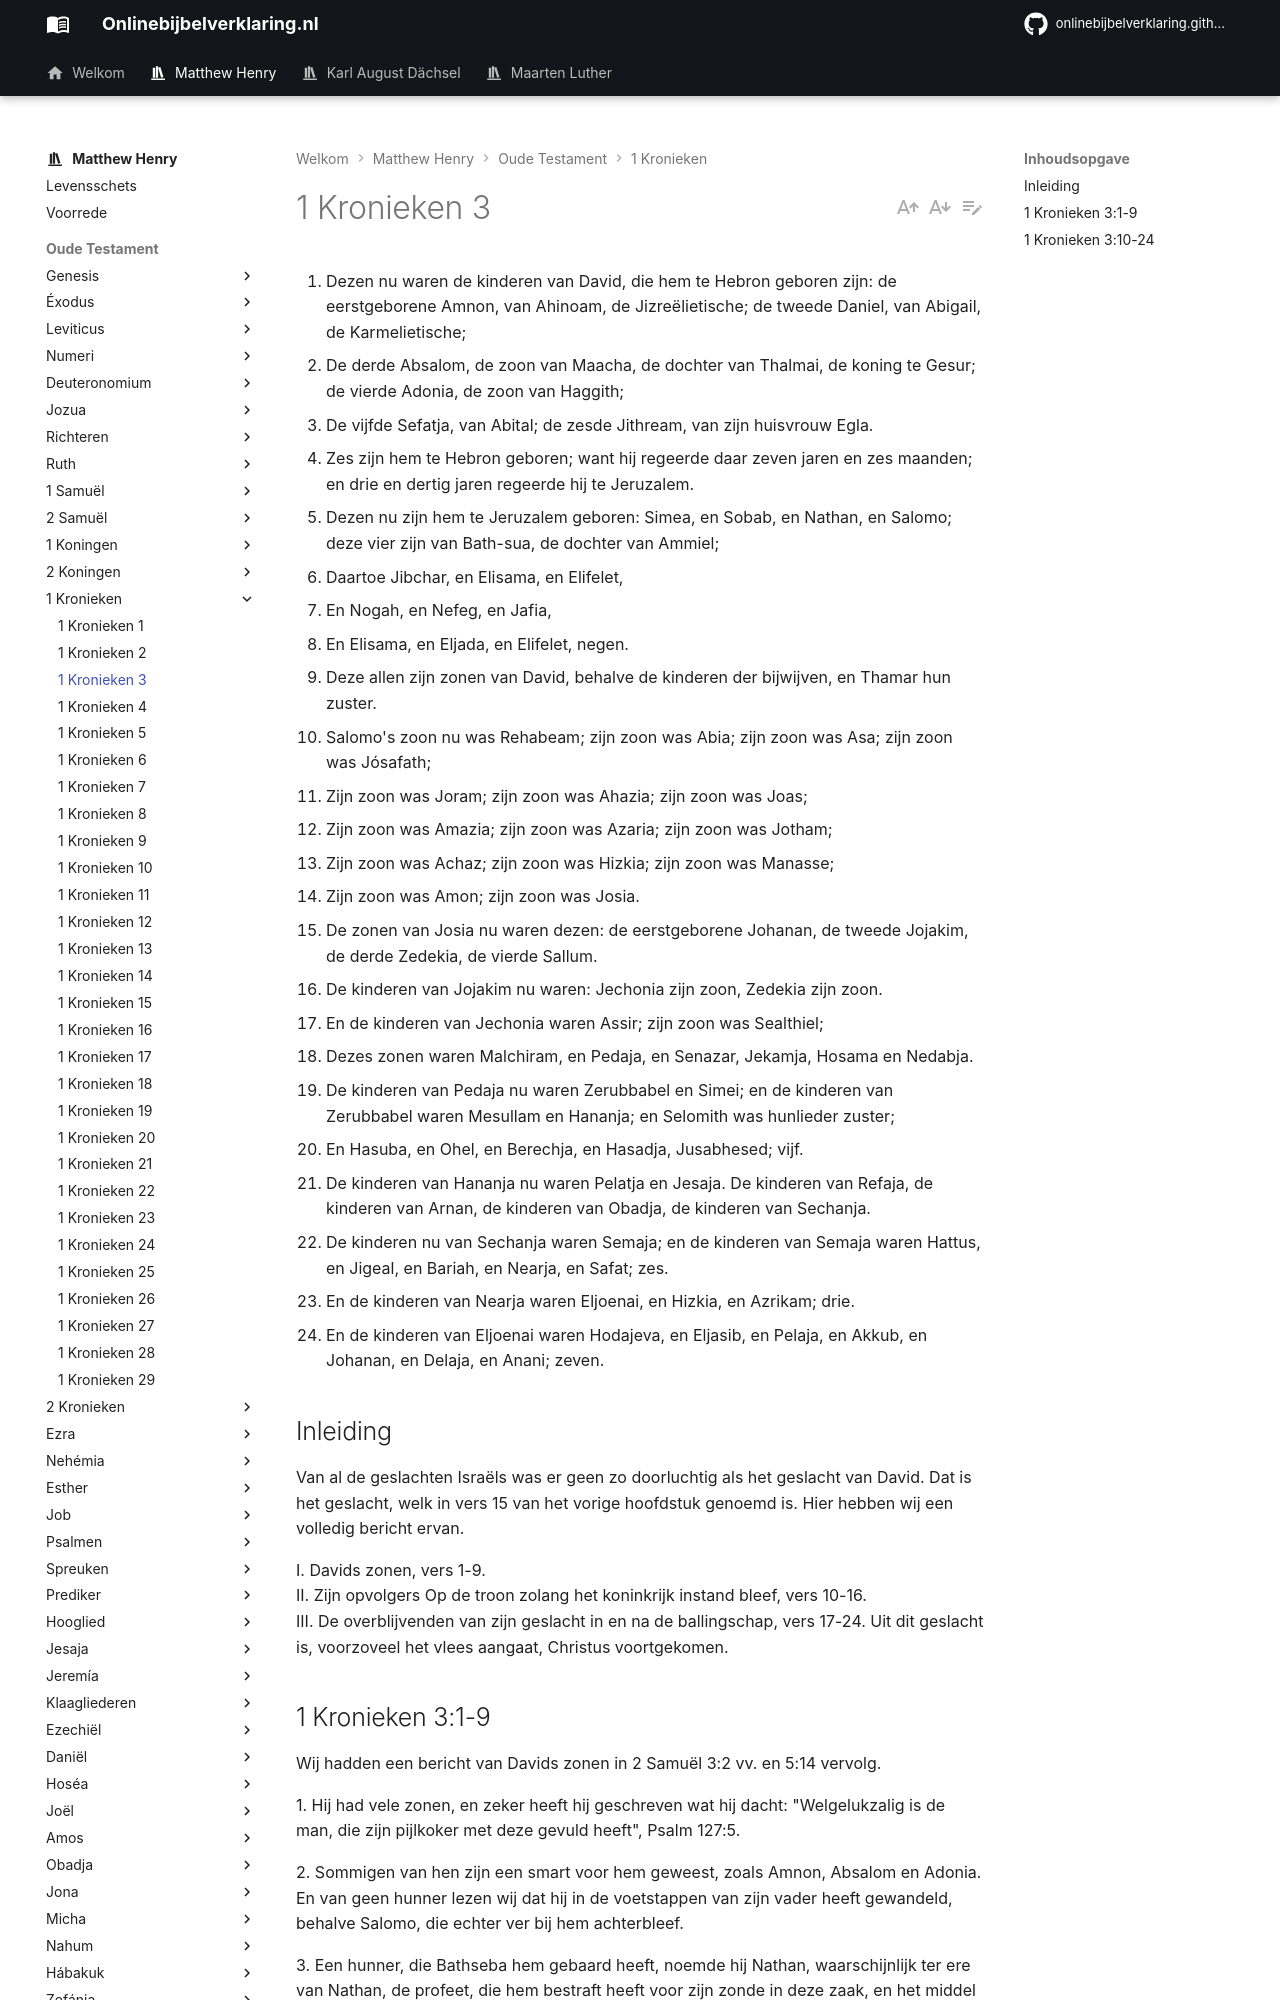

repository: onlinebijbelverklaring/dev-preview · page: matthewhenry/1Kronieken/1Kronieken3/index.html · generator: mkdocs

1. Dezen nu waren de kinderen van David, die hem te Hebron geboren zijn: de eerstgeborene Amnon, van Ahinoam, de Jizreëlietische; de tweede Daniel, van Abigail, de Karmelietische; 
2. De derde Absalom, de zoon van Maacha, de dochter van Thalmai, de koning te Gesur; de vierde Adonia, de zoon van Haggith; 
3. De vijfde Sefatja, van Abital; de zesde Jithream, van zijn huisvrouw Egla. 
4. Zes zijn hem te Hebron geboren; want hij regeerde daar zeven jaren en zes maanden; en drie en dertig jaren regeerde hij te Jeruzalem. 
5. Dezen nu zijn hem te Jeruzalem geboren: Simea, en Sobab, en Nathan, en Salomo; deze vier zijn van Bath-sua, de dochter van Ammiel; 
6. Daartoe Jibchar, en Elisama, en Elifelet, 
7. En Nogah, en Nefeg, en Jafia, 
8. En Elisama, en Eljada, en Elifelet, negen. 
9. Deze allen zijn zonen van David, behalve de kinderen der bijwijven, en Thamar hun zuster. 
10. Salomo's zoon nu was Rehabeam; zijn zoon was Abia; zijn zoon was Asa; zijn zoon was Jósafath; 
11. Zijn zoon was Joram; zijn zoon was Ahazia; zijn zoon was Joas; 
12. Zijn zoon was Amazia; zijn zoon was Azaria; zijn zoon was Jotham; 
13. Zijn zoon was Achaz; zijn zoon was Hizkia; zijn zoon was Manasse; 
14. Zijn zoon was Amon; zijn zoon was Josia. 
15. De zonen van Josia nu waren dezen: de eerstgeborene Johanan, de tweede Jojakim, de derde Zedekia, de vierde Sallum. 
16. De kinderen van Jojakim nu waren: Jechonia zijn zoon, Zedekia zijn zoon. 
17. En de kinderen van Jechonia waren Assir; zijn zoon was Sealthiel; 
18. Dezes zonen waren Malchiram, en Pedaja, en Senazar, Jekamja, Hosama en Nedabja. 
19. De kinderen van Pedaja nu waren Zerubbabel en Simei; en de kinderen van Zerubbabel waren Mesullam en Hananja; en Selomith was hunlieder zuster; 
20. En Hasuba, en Ohel, en Berechja, en Hasadja, Jusabhesed; vijf. 
21. De kinderen van Hananja nu waren Pelatja en Jesaja. De kinderen van Refaja, de kinderen van Arnan, de kinderen van Obadja, de kinderen van Sechanja. 
22. De kinderen nu van Sechanja waren Semaja; en de kinderen van Semaja waren Hattus, en Jigeal, en Bariah, en Nearja, en Safat; zes. 
23. En de kinderen van Nearja waren Eljoenai, en Hizkia, en Azrikam; drie. 
24. En de kinderen van Eljoenai waren Hodajeva, en Eljasib, en Pelaja, en Akkub, en Johanan, en Delaja, en Anani; zeven. 

## Inleiding

Van al de geslachten Israëls was er geen zo doorluchtig als het geslacht van David. Dat is het geslacht, welk in vers 15 van het vorige hoofdstuk genoemd is. Hier hebben wij een volledig bericht ervan.  

I. Davids zonen, vers 1-9.   
II. Zijn opvolgers Op de troon zolang het koninkrijk instand bleef, vers 10-16.  
III. De overblijvenden van zijn geslacht in en na de ballingschap, vers 17-24. Uit dit geslacht is, voorzoveel het vlees aangaat, Christus voortgekomen.
